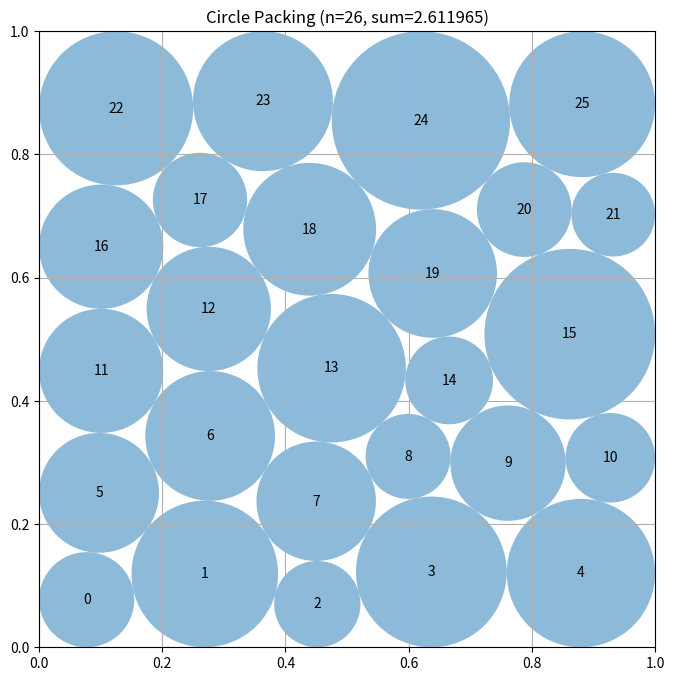

Reproduce this figure in Python.
# EVOLVE-BLOCK-START
"""Constructor-based circle packing for n=26 circles"""
import time

import numpy as np


def _grid_layout(row_counts, jitter_rng=None, jitter=0.0):
    """
    Build an initial center arrangement from per-row circle counts.

    Rows are spaced evenly (with margin) and alternate rows are staggered
    by half a spacing for a hex-like pattern. Optionally add small uniform
    jitter (from a given RNG) to break symmetry and diversify the seed.

    Returns:
        np.array of shape (sum(row_counts), 2)
    """
    pts = []
    n_rows = len(row_counts)
    ys = np.linspace(0.1, 0.9, n_rows)
    for r, count in enumerate(row_counts):
        y = ys[r]
        xs = np.linspace(0.5 / count, 1 - 0.5 / count, count)
        if r % 2 == 1 and count > 1:
            xs = xs + 0.5 / count
            xs = np.clip(xs, 0.5 / count, 1 - 0.5 / count)
        for x in xs:
            pts.append([x, y])
    centers = np.array(pts)
    if jitter > 0.0 and jitter_rng is not None:
        centers = centers + jitter_rng.uniform(-jitter, jitter, centers.shape)
        centers = np.clip(centers, 0.02, 0.98)
    return centers


def _slsqp(centers0):
    """
    One SLSQP solve over z = [x1..xn, y1..yn, r1..rn] maximizing sum(r)
    subject to squared-distance non-overlap constraints
    (dx^2 + dy^2 - (ri + rj)^2 >= 0, smooth polynomial form with clean
    gradients) and wall constraints. Returns final centers or None.
    """
    from scipy.optimize import minimize
    n = centers0.shape[0]
    radii0 = compute_max_radii(centers0)
    z0 = np.concatenate([centers0.ravel(), radii0])

    def neg_sum(z):
        return -np.sum(z[2 * n:])

    def neg_sum_grad(z):
        g = np.zeros_like(z)
        g[2 * n:] = -1.0
        return g

    cons = []
    for i in range(n):
        for j in range(i + 1, n):
            def con_ij(z, i=i, j=j):
                dx = z[2 * i] - z[2 * j]
                dy = z[2 * i + 1] - z[2 * j + 1]
                s = z[2 * n + i] + z[2 * n + j]
                return dx * dx + dy * dy - s * s
            def con_ij_grad(z, i=i, j=j):
                g = np.zeros_like(z)
                dx = z[2 * i] - z[2 * j]
                dy = z[2 * i + 1] - z[2 * j + 1]
                s = z[2 * n + i] + z[2 * n + j]
                g[2 * i], g[2 * j] = 2 * dx, -2 * dx
                g[2 * i + 1], g[2 * j + 1] = 2 * dy, -2 * dy
                g[2 * n + i] = g[2 * n + j] = -2 * s
                return g
            cons.append({'type': 'ineq', 'fun': con_ij, 'jac': con_ij_grad})
    for i in range(n):
        def wall_i(z, i=i):
            x, y = z[2 * i], z[2 * i + 1]
            r = z[2 * n + i]
            return np.array([x - r, 1 - x - r, y - r, 1 - y - r])
        cons.append({'type': 'ineq', 'fun': wall_i})

    try:
        res = minimize(neg_sum, z0, jac=neg_sum_grad, constraints=cons,
                       method='SLSQP', options={'maxiter': 300, 'ftol': 1e-12})
        z = res.x
    except Exception:
        return None
    return np.clip(z[:2 * n].reshape(n, 2), 0.001, 0.999)


def construct_packing():
    """
    Multi-start SLSQP over all centers and radii (78 variables), the
    approach that achieved the best score historically. Each staggered
    hex-grid seed (row patterns plus deterministic jittered variants) is
    solved jointly for centers and radii, then radii are re-allocated
    exactly via the LP. Bounded basin hopping re-solves perturbed best
    layouts with SLSQP under a hard deadline. Returns
    (centers, radii, sum_of_radii).
    """
    patterns = [
        [6, 5, 6, 5, 4],
        [5, 6, 5, 6, 4],
        [4, 6, 6, 6, 4],
        [5, 5, 6, 5, 5],
        [6, 4, 6, 4, 6],
        [5, 4, 6, 6, 5],
        [7, 6, 7, 6],
        [6, 6, 7, 7],
        [5, 6, 6, 5, 4],
        [4, 5, 6, 5, 6],
    ]
    candidates = [_grid_layout(p) for p in patterns if sum(p) == 26]
    for pattern in ([6, 5, 6, 5, 4], [5, 6, 5, 6, 4], [7, 6, 7, 6]):
        for seed in (1, 2, 3):
            rng = np.random.default_rng(seed)
            candidates.append(_grid_layout(pattern, rng, 0.03))

    deadline = time.time() + 280.0
    best = None
    for c0 in candidates:
        if time.time() > deadline - 90.0:
            break
        c = _slsqp(c0)
        if c is None:
            continue
        radii = compute_max_radii(c)
        s = float(np.sum(radii))
        if best is None or s > best[0]:
            best = (s, c, radii)

    # Basin hopping: perturb the best layout and re-solve with SLSQP.
    for seed, amp in ((11, 0.02), (22, 0.02), (33, 0.01),
                      (44, 0.01), (55, 0.005), (66, 0.005)):
        if time.time() > deadline - 45.0:
            break
        rng = np.random.default_rng(seed)
        pert = np.clip(
            best[1] + rng.uniform(-amp, amp, best[1].shape), 0.02, 0.98
        )
        c = _slsqp(pert)
        if c is None:
            continue
        radii = compute_max_radii(c)
        s = float(np.sum(radii))
        if s > best[0]:
            best = (s, c, radii)

    sum_radii, centers, radii = best
    return centers, radii, sum_radii


def polish_centers_lp(centers, step=0.01, min_step=2e-4, max_sweeps=25,
                      deadline=None):
    """
    Coordinate descent on centers where every trial move is scored by the
    exact LP sum of radii for the whole layout. A move is accepted only
    if the total LP sum strictly increases, so we climb the true
    objective rather than a per-circle proxy. Step shrinks geometrically;
    sweeps stop early at the deadline.
    """
    n = centers.shape[0]
    best_sum = float(np.sum(compute_max_radii(centers)))
    dirs = ((1, 0), (-1, 0), (0, 1), (0, -1),
            (1, 1), (-1, -1), (1, -1), (-1, 1))
    sweeps = 0
    while step > min_step and sweeps < max_sweeps:
        if deadline is not None and time.time() > deadline:
            break
        sweeps += 1
        improved = False
        for i in range(n):
            base = centers[i].copy()
            best_pos = base
            for dx, dy in dirs:
                cand = base + np.array([dx, dy]) * step
                if not (0.001 < cand[0] < 0.999 and 0.001 < cand[1] < 0.999):
                    continue
                centers[i] = cand
                s = float(np.sum(compute_max_radii(centers)))
                if s > best_sum + 1e-9:
                    best_sum = s
                    best_pos = cand
            centers[i] = best_pos
            if best_pos is not base:
                improved = True
        if not improved:
            step *= 0.5
        else:
            step *= 0.9
    radii = compute_max_radii(centers)
    return centers, radii


def refine_centers(centers, radii):
    """
    Local coordinate-descent refinement of circle centers.

    For each circle, try moving its center by +/- step in x, y, and
    diagonals. Accept a move if it strictly increases that circle's
    feasible radius (limited by walls and non-overlap with all other
    circles at their current fixed radii). Step size shrinks geometrically
    so the process converges. This lets circles drift away from crowded
    neighbors and toward underused space (corners/edges), substantially
    raising the achievable sum of radii compared to a fixed grid.
    """
    n = centers.shape[0]
    dist = np.sqrt(((centers[:, None, :] - centers[None, :, :]) ** 2).sum(-1))
    np.fill_diagonal(dist, np.inf)

    def feasible_radius(idx, pos, d_row):
        x, y = pos
        wall = min(x, 1 - x, y, 1 - y)
        lim = np.min(d_row - radii) if n > 1 else np.inf
        return min(wall, lim)

    step = 0.05
    while step > 5e-5:
        improved = False
        for i in range(n):
            best_pos = centers[i]
            best_r = feasible_radius(i, centers[i], dist[i])
            for dx, dy in ((step, 0), (-step, 0), (0, step), (0, -step),
                           (step, step), (-step, -step), (step, -step), (-step, step)):
                cand = centers[i] + np.array([dx, dy])
                if not (0.001 < cand[0] < 0.999 and 0.001 < cand[1] < 0.999):
                    continue
                # distances from candidate to all others
                d_row = np.sqrt(((centers - cand) ** 2).sum(-1))
                d_row[i] = np.inf
                r = feasible_radius(i, cand, d_row)
                # Accept if own radius grows, or (tie) if slack to the
                # nearest neighbor grows: lets circles slide along
                # contact chains into underused regions.
                slack = np.min(d_row - radii) if n > 1 else np.inf
                cur_slack = np.min(dist[i] - radii) if n > 1 else np.inf
                if r > best_r + 1e-12 or (
                        abs(r - best_r) < 1e-13 and slack > cur_slack + 1e-12):
                    best_r = r
                    best_pos = cand
            if best_pos is not centers[i]:
                centers[i] = best_pos
                radii[i] = best_r
                # update distance matrix row/col
                diff = centers - centers[i]
                d = np.sqrt((diff ** 2).sum(-1))
                d[i] = np.inf
                dist[i] = d
                dist[:, i] = d
                improved = True
        if not improved:
            step *= 0.5
        else:
            step *= 0.98

    # Final full re-inflation to guarantee consistency and validity
    radii = compute_max_radii(centers)
    return centers, radii


def compute_max_radii(centers):
    """
    Exact optimal radii for fixed centers via a small linear program:
        maximize sum(r) s.t. r_i + r_j <= d_ij, 0 <= r_i <= wall_i.
    The LP removes the order dependence of greedy inflation and always
    allocates the best possible radii for the given centers. Radii are
    shrunk by a relative 1e-6 to guarantee strict feasibility. Falls back
    to convergent greedy inflation if SciPy is unavailable.
    """
    n = centers.shape[0]
    dist = np.sqrt(((centers[:, None, :] - centers[None, :, :]) ** 2).sum(-1))
    wall = np.minimum(
        np.minimum(centers[:, 0], 1 - centers[:, 0]),
        np.minimum(centers[:, 1], 1 - centers[:, 1]),
    )

    try:
        from scipy.optimize import linprog
        ii, jj = np.triu_indices(n, k=1)
        A_ub = np.zeros((ii.size, n))
        rows = np.arange(ii.size)
        A_ub[rows, ii] = 1.0
        A_ub[rows, jj] = 1.0
        res = linprog(
            -np.ones(n),
            A_ub=A_ub,
            b_ub=dist[ii, jj],
            bounds=[(0.0, w) for w in wall],
            method="highs",
        )
        if res.success:
            return np.maximum(res.x, 0.0) * 0.999999
    except Exception:
        pass

    # Greedy fallback: convergent inflation passes
    radii = np.zeros(n)
    np.fill_diagonal(dist, np.inf)
    for _ in range(200):
        improved = False
        for i in range(n):
            new_r = min(wall[i], np.min(dist[i] - radii))
            if new_r > radii[i] + 1e-15:
                radii[i] = new_r
                improved = True
        if not improved:
            break
    return radii


# EVOLVE-BLOCK-END


# This part remains fixed (not evolved)
def run_packing():
    """Run the circle packing constructor for n=26"""
    centers, radii, sum_radii = construct_packing()
    return centers, radii, sum_radii


def visualize(centers, radii):
    """
    Visualize the circle packing

    Args:
        centers: np.array of shape (n, 2) with (x, y) coordinates
        radii: np.array of shape (n) with radius of each circle
    """
    import matplotlib.pyplot as plt
    from matplotlib.patches import Circle

    fig, ax = plt.subplots(figsize=(8, 8))

    # Draw unit square
    ax.set_xlim(0, 1)
    ax.set_ylim(0, 1)
    ax.set_aspect("equal")
    ax.grid(True)

    # Draw circles
    for i, (center, radius) in enumerate(zip(centers, radii)):
        circle = Circle(center, radius, alpha=0.5)
        ax.add_patch(circle)
        ax.text(center[0], center[1], str(i), ha="center", va="center")

    plt.title(f"Circle Packing (n={len(centers)}, sum={sum(radii):.6f})")
    plt.show()


if __name__ == "__main__":
    centers, radii, sum_radii = run_packing()
    print(f"Sum of radii: {sum_radii}")
    # AlphaEvolve improved this to 2.635

    # Uncomment to visualize:
    visualize(centers, radii)
